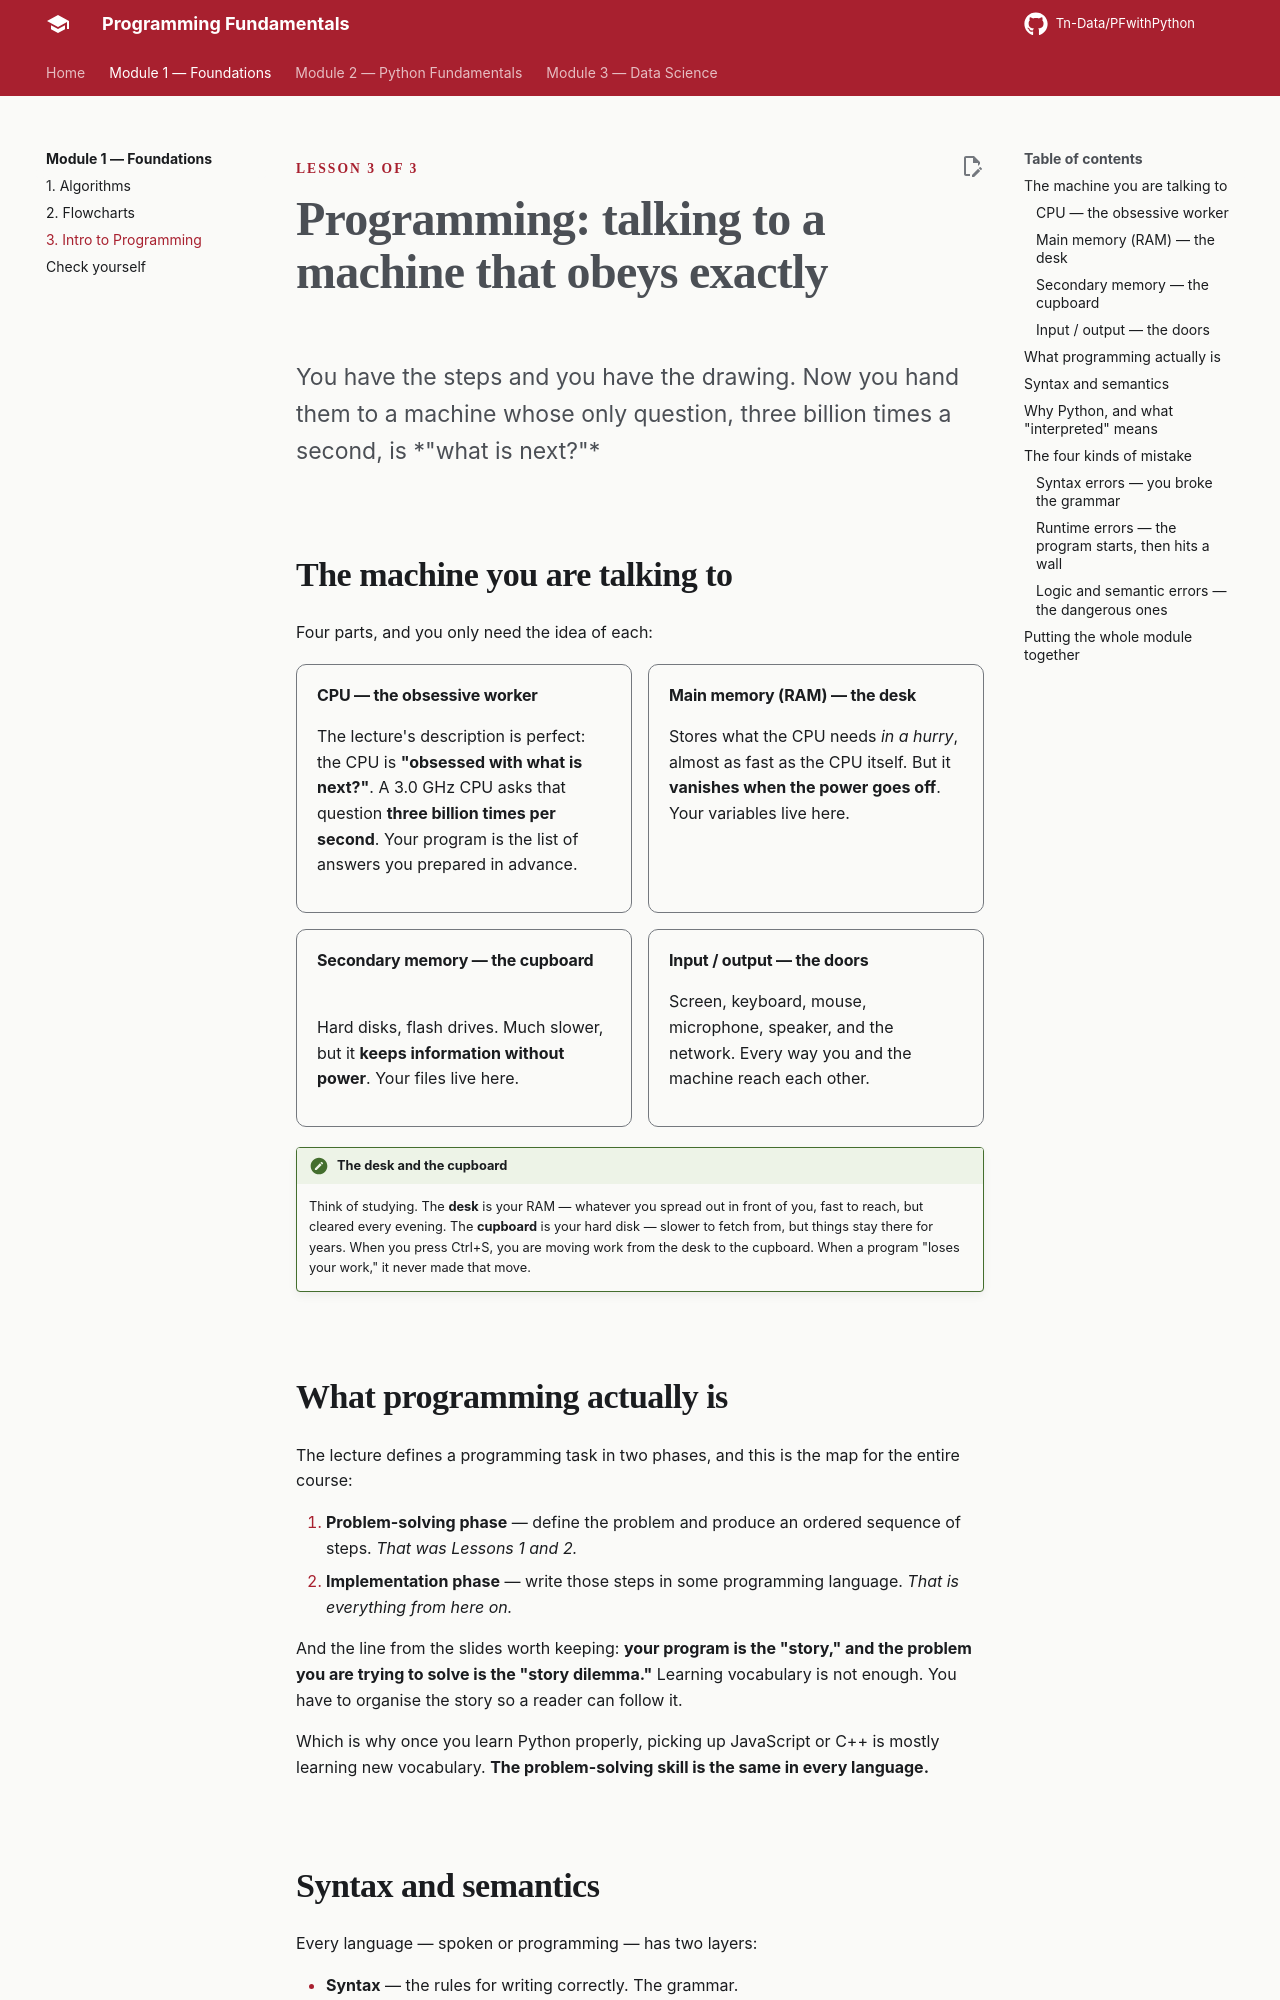

repository: Tn-Data/PFwithPython · page: module-1/03-intro-programming/index.html · generator: mkdocs

<div class="hero" markdown>
<span class="eyebrow">Lesson 3 of 3</span>
# Programming: talking to a machine that obeys exactly
<p class="lede">You have the steps and you have the drawing. Now you hand them to a machine whose only question, three billion times a second, is *"what is next?"*</p>
</div>

## The machine you are talking to

Four parts, and you only need the idea of each:

<div class="cols two" markdown>
<div class="card" markdown>
#### CPU — the obsessive worker
The lecture's description is perfect: the CPU is **"obsessed with what is next?"**. A 3.0 GHz CPU asks that question **three billion times per second**. Your program is the list of answers you prepared in advance.
</div>
<div class="card" markdown>
#### Main memory (RAM) — the desk
Stores what the CPU needs *in a hurry*, almost as fast as the CPU itself. But it **vanishes when the power goes off**. Your variables live here.
</div>
<div class="card" markdown>
#### Secondary memory — the cupboard
Hard disks, flash drives. Much slower, but it **keeps information without power**. Your files live here.
</div>
<div class="card" markdown>
#### Input / output — the doors
Screen, keyboard, mouse, microphone, speaker, and the network. Every way you and the machine reach each other.
</div>
</div>

!!! life "The desk and the cupboard"
    Think of studying. The **desk** is your RAM — whatever you spread out in front of you, fast to reach, but cleared every evening. The **cupboard** is your hard disk — slower to fetch from, but things stay there for years. When you press Ctrl+S, you are moving work from the desk to the cupboard. When a program "loses your work," it never made that move.

## What programming actually is

The lecture defines a programming task in two phases, and this is the map for the entire course:

1. **Problem-solving phase** — define the problem and produce an ordered sequence of steps. *That was Lessons 1 and 2.*
2. **Implementation phase** — write those steps in some programming language. *That is everything from here on.*

And the line from the slides worth keeping: **your program is the "story," and the problem you are trying to solve is the "story dilemma."** Learning vocabulary is not enough. You have to organise the story so a reader can follow it.

Which is why once you learn Python properly, picking up JavaScript or C++ is mostly learning new vocabulary. **The problem-solving skill is the same in every language.**

## Syntax and semantics

Every language — spoken or programming — has two layers:

- **Syntax** — the rules for writing correctly. The grammar.
- **Semantics** — the meaning. What the code actually does.

The lecture's example shows two statements with **different syntax and the same semantics**:

| Language | Statement | Meaning |
|---|---|---|
| Python | `print("Hello, World")` | Show *Hello, World* on the screen |
| C | `printf("Hello, World");` | Show *Hello, World* on the screen |

Same meaning, different spelling — and notice C insists on the semicolon while Python does not. Write Python's line in C and it fails. This is why "I know programming" always means "I know programming *in* something."

Your first program, the one everybody starts with:

```runpy
title: Hello, World
sub: your first program
---
print("Hello, World")

# Now make it yours:
name = "Ahmed"
print("Hello,", name, "- welcome to Python!")
```
